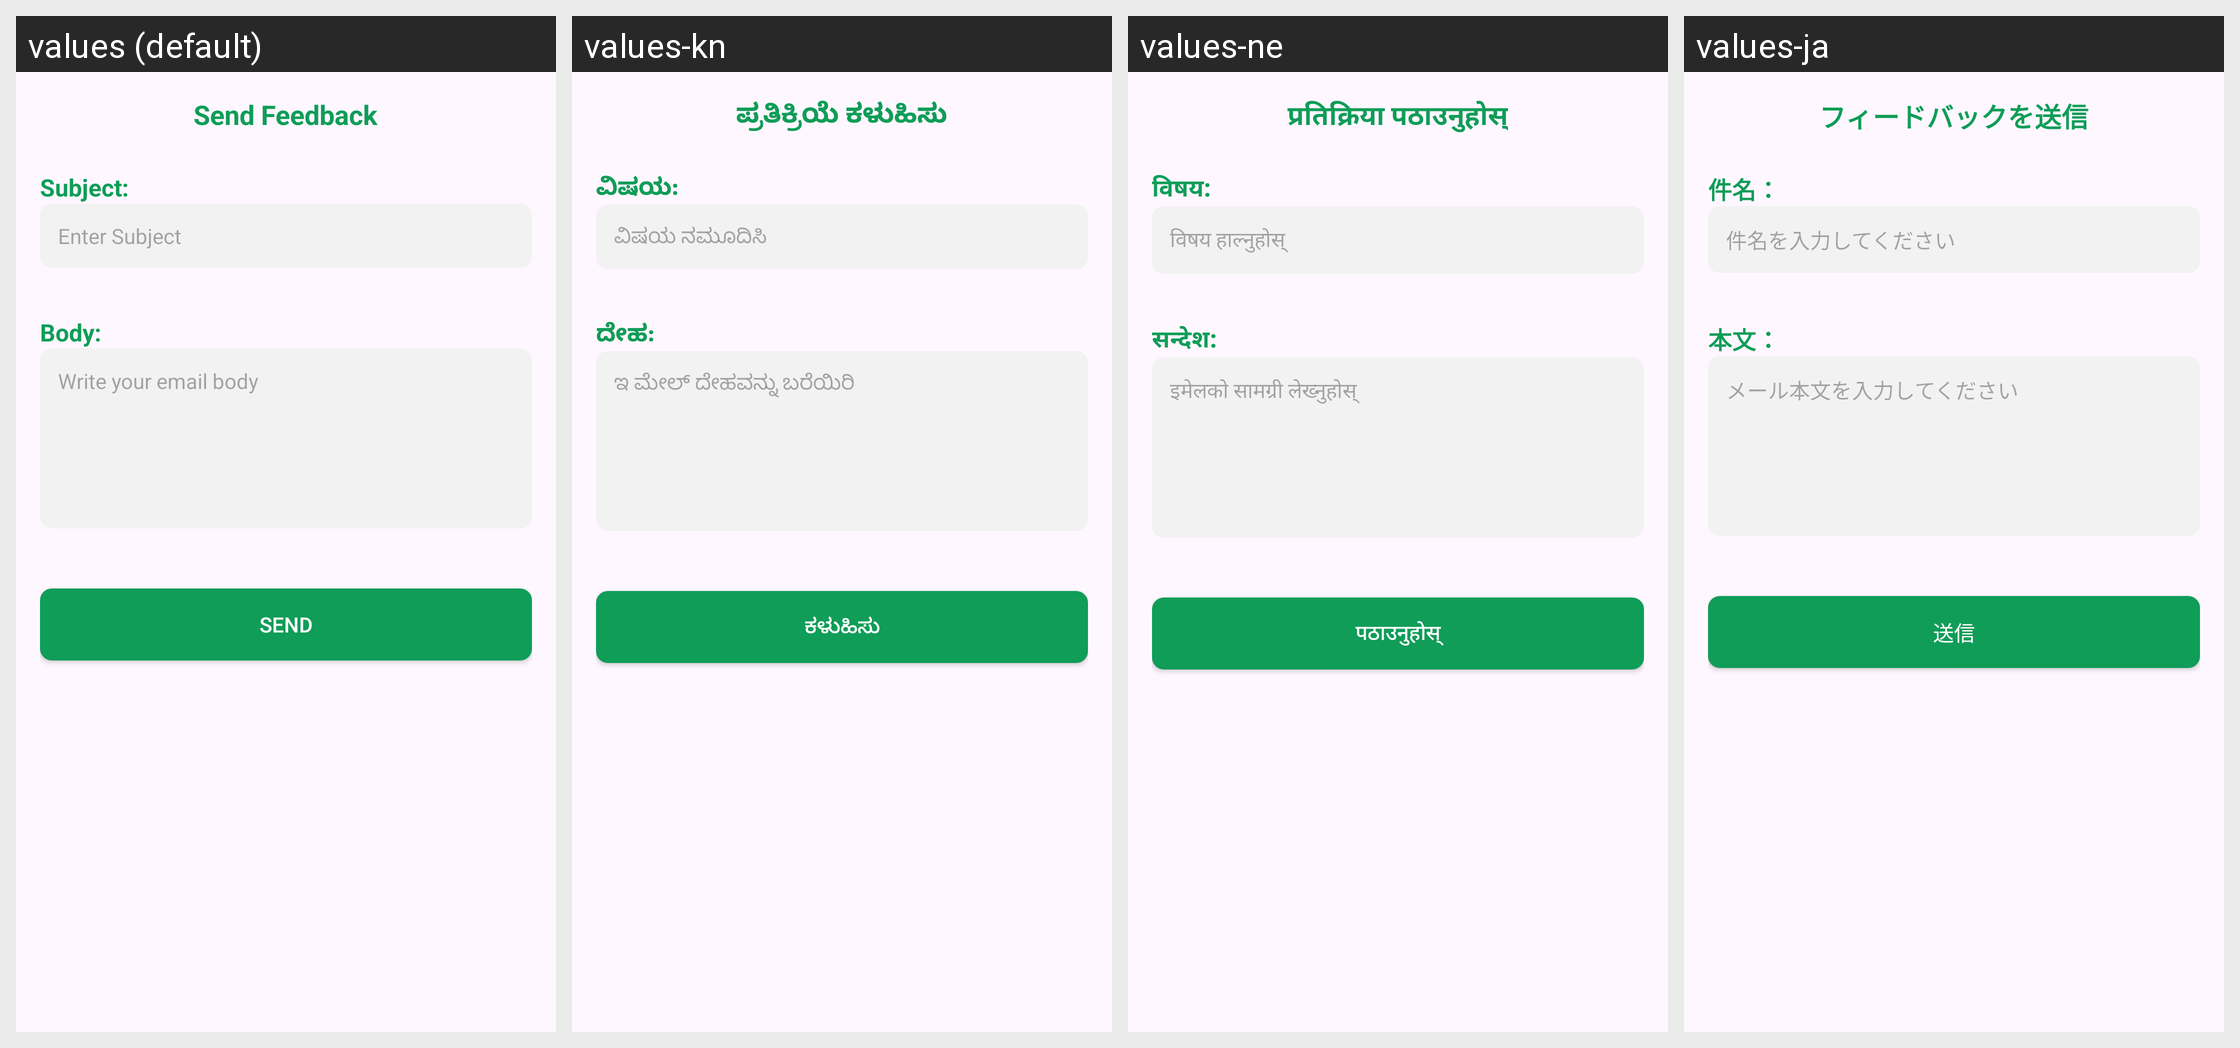

The Android screen above is rendered under several locales of the same app. Produce the string resources it draws, with the default and per-locale values.
Android screen res/layout/activity_feedback.xml rendered under 4 locales, left to right: values (default), values-kn, values-ne, values-ja. Device: Nexus 5 (rendered at 1080×1920; each locale shown at half size, 540×960, under a caption strip naming it); theme Theme.Coyote.
Other locales in the repository, not shown: values-ar, values-es, values-fa, values-hi, values-ru, values-te, values-tr, values-uk.
Strings drawn on this screen, with the default value and each locale's value (text and hints the layout hard-codes, and strings that could not be matched under every locale, appear in the picture but are not listed):

Feedback
  values: Send Feedback
  values-kn: ಪ್ರತಿಕ್ರಿಯೆ ಕಳುಹಿಸು
  values-ne: प्रतिक्रिया पठाउनुहोस्
  values-ja: フィードバックを送信

Subject
  values: Subject:
  values-kn: ವಿಷಯ:
  values-ne: विषय:
  values-ja: 件名：

EnterSubject
  values: Enter Subject
  values-kn: ವಿಷಯ ನಮೂದಿಸಿ
  values-ne: विषय हाल्नुहोस्
  values-ja: 件名を入力してください

Body
  values: Body:
  values-kn: ದೇಹ:
  values-ne: सन्देश:
  values-ja: 本文：

Emailbody
  values: Write your email body
  values-kn: ಇ ಮೇಲ್ ದೇಹವನ್ನು ಬರೆಯಿರಿ
  values-ne: इमेलको सामग्री लेख्नुहोस्
  values-ja: メール本文を入力してください

Send
  values: Send
  values-kn: ಕಳುಹಿಸು
  values-ne: पठाउनुहोस्
  values-ja: 送信
